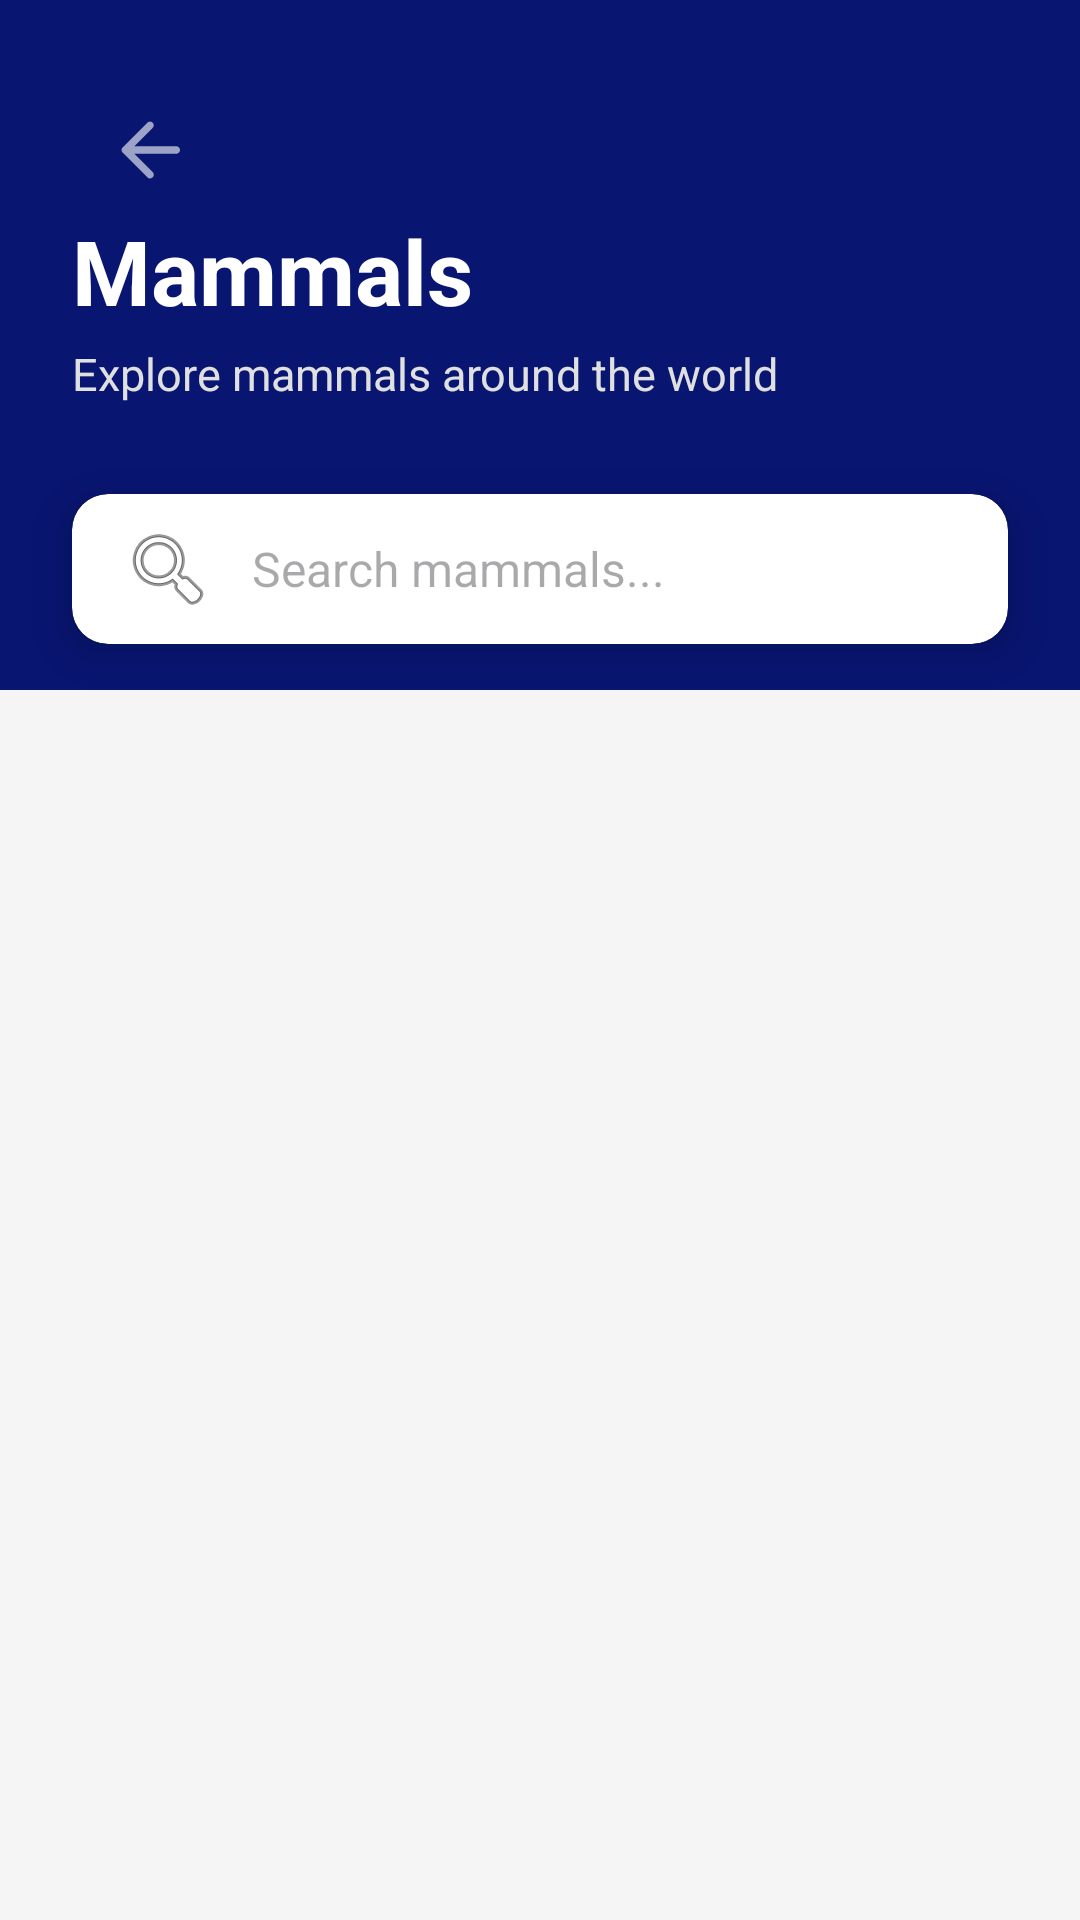

The Android layout XML behind this screen, and the referenced resources:
<!-- AndroidManifest.xml: application theme Theme.Animapedia -->
<!-- res/layout/activity_mammals.xml -->
<?xml version="1.0" encoding="utf-8"?>
<ScrollView xmlns:android="http://schemas.android.com/apk/res/android"
    xmlns:app="http://schemas.android.com/apk/res-auto"
    xmlns:tools="http://schemas.android.com/tools"
    android:layout_width="match_parent"
    android:layout_height="match_parent"
    android:background="@color/light_bg"
    android:fillViewport="true"
    >

    <androidx.constraintlayout.widget.ConstraintLayout
        android:layout_width="match_parent"
        android:layout_height="wrap_content"
        android:paddingBottom="20dp"
      >

        
        <View
            android:id="@+id/headerBackground"
            android:layout_width="match_parent"
            android:layout_height="230dp"
            android:background="#081571"
            app:layout_constraintTop_toTopOf="parent" />


        <ImageButton
            android:id="@+id/btnback"
            android:layout_width="100dp"
            android:layout_height="100dp"
            android:src="@drawable/btnback"
            android:background="@android:color/transparent"
            android:adjustViewBounds="true"
            android:scaleType="centerInside"
            android:contentDescription="Back"
            android:padding="5dp"
            android:onClick="goBack"
            app:tint="#FFFFFF"
            />




        <TextView
            android:id="@+id/mammalsTitle"
            android:layout_width="wrap_content"
            android:layout_height="wrap_content"
            android:text="Mammals"
            android:textColor="@android:color/white"
            android:textSize="30sp"
            android:textStyle="bold"
            android:layout_marginStart="24dp"
            android:layout_marginTop="70dp"
            app:layout_constraintStart_toStartOf="parent"
            app:layout_constraintTop_toTopOf="parent" />

        
        <TextView
            android:id="@+id/mammalsSub"
            android:layout_width="wrap_content"
            android:layout_height="wrap_content"
            android:text="Explore mammals around the world"
            android:textColor="#E0E0E0"
            android:textSize="15sp"
            android:layout_marginStart="24dp"
            android:layout_marginTop="4dp"
            app:layout_constraintStart_toStartOf="parent"
            app:layout_constraintTop_toBottomOf="@id/mammalsTitle" />

        
        <androidx.cardview.widget.CardView
            android:id="@+id/searchCard"
            android:layout_width="match_parent"
            android:layout_height="wrap_content"
            android:layout_marginHorizontal="24dp"
            android:layout_marginTop="30dp"
            app:cardCornerRadius="12dp"
            app:cardElevation="8dp"
            app:layout_constraintTop_toBottomOf="@id/mammalsSub">

            <EditText
                android:id="@+id/searchBar"
                android:layout_width="match_parent"
                android:layout_height="50dp"
                android:background="@android:color/transparent"
                android:drawableStart="@android:drawable/ic_menu_search"
                android:drawablePadding="12dp"
                android:hint="Search mammals..."
                android:paddingHorizontal="16dp"
                android:textSize="16sp" />
        </androidx.cardview.widget.CardView>

        
        <androidx.recyclerview.widget.RecyclerView
            android:id="@+id/mammalsRecycler"
            android:layout_marginTop="30dp"
            android:layout_width="match_parent"
            android:layout_height="wrap_content"
            android:padding="16dp"
            app:layout_constraintTop_toBottomOf="@id/searchCard" />

    </androidx.constraintlayout.widget.ConstraintLayout>
</ScrollView>
<!-- resources referenced by this layout -->
<resources>
  <color name="light_bg">#F5F5F5</color>
  <!-- drawable btnback (drawable-anydpi) -->
  <vector xmlns:android="http://schemas.android.com/apk/res/android"
      android:width="24dp"
      android:height="24dp"
      android:viewportWidth="960"
      android:viewportHeight="960"
      android:tint="#333333"
      android:alpha="0.6"
      android:autoMirrored="true">
    <group android:scaleX="1.25"
        android:scaleY="1.25"
        android:translateX="-120"
        android:translateY="-120">
      <path
          android:fillColor="@android:color/white"
          android:pathData="M313,520L509,716Q521,728 520.5,744Q520,760 508,772Q496,783 480,783.5Q464,784 452,772L188,508Q182,502 179.5,495Q177,488 177,480Q177,472 179.5,465Q182,458 188,452L452,188Q463,177 479.5,177Q496,177 508,188Q520,200 520,216.5Q520,233 508,245L313,440L760,440Q777,440 788.5,451.5Q800,463 800,480Q800,497 788.5,508.5Q777,520 760,520L313,520Z"/>
    </group>
  </vector>
  <style name="Theme.Animapedia" parent="Base.Theme.Animapedia" />
  <style name="Base.Theme.Animapedia" parent="Theme.Material3.DayNight.NoActionBar">
          
          
      </style>
</resources>
